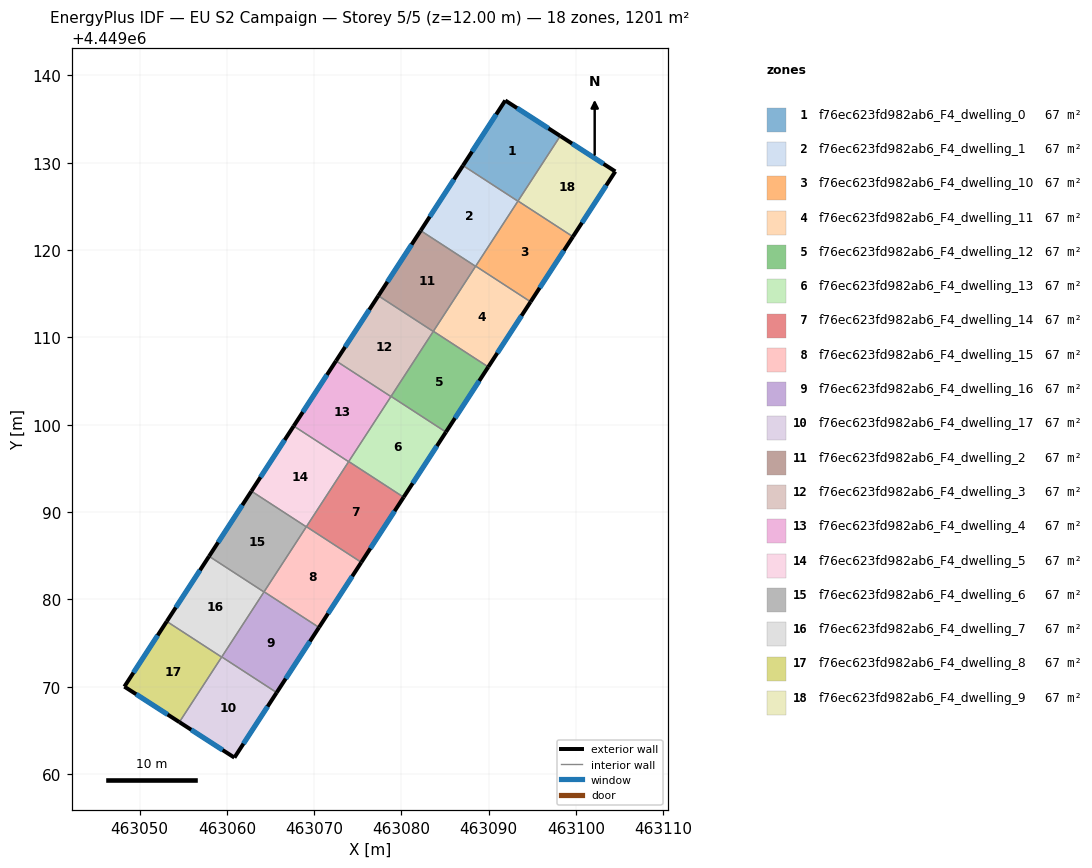
=== STOREY PLAN SPEC (per zone: floor XY polygon, exterior-wall plan segments, windows/doors) ===
zone 1: f76ec623fd982ab6_F4_dwelling_0  (66.7 m²)
  floor: (463098.19, 4449133.07) (463093.34, 4449125.60) (463087.05, 4449129.68) (463091.89, 4449137.13)
  exterior wall: (463091.89, 4449137.13) – (463087.05, 4449129.68)  [8.9 m]
    window: (463090.85, 4449135.54) – (463088.09, 4449131.28)  [8.7 m²]
  exterior wall: (463098.19, 4449133.07) – (463091.89, 4449137.13)  [7.5 m]
    window: (463096.84, 4449133.94) – (463093.24, 4449136.26)  [7.3 m²]
  interior walls: 3
zone 2: f76ec623fd982ab6_F4_dwelling_1  (66.7 m²)
  floor: (463093.34, 4449125.60) (463088.49, 4449118.14) (463082.20, 4449122.22) (463087.05, 4449129.68)
  exterior wall: (463087.05, 4449129.68) – (463082.20, 4449122.22)  [8.9 m]
    window: (463086.01, 4449128.09) – (463083.24, 4449123.82)  [8.7 m²]
  interior walls: 4
zone 3: f76ec623fd982ab6_F4_dwelling_10  (66.7 m²)
  floor: (463099.64, 4449121.53) (463094.79, 4449114.07) (463088.50, 4449118.16) (463093.35, 4449125.62)
  exterior wall: (463094.79, 4449114.07) – (463099.64, 4449121.53)  [8.9 m]
    window: (463095.83, 4449115.67) – (463098.60, 4449119.94)  [8.7 m²]
  interior walls: 4
zone 4: f76ec623fd982ab6_F4_dwelling_11  (66.7 m²)
  floor: (463094.79, 4449114.07) (463089.94, 4449106.62) (463083.66, 4449110.70) (463088.50, 4449118.16)
  exterior wall: (463089.94, 4449106.62) – (463094.79, 4449114.07)  [8.9 m]
    window: (463090.98, 4449108.21) – (463093.75, 4449112.48)  [8.7 m²]
  interior walls: 4
zone 5: f76ec623fd982ab6_F4_dwelling_12  (66.7 m²)
  floor: (463089.94, 4449106.62) (463085.10, 4449099.16) (463078.81, 4449103.24) (463083.66, 4449110.70)
  exterior wall: (463085.10, 4449099.16) – (463089.94, 4449106.62)  [8.9 m]
    window: (463086.13, 4449100.75) – (463088.90, 4449105.02)  [8.7 m²]
  interior walls: 4
zone 6: f76ec623fd982ab6_F4_dwelling_13  (66.7 m²)
  floor: (463085.10, 4449099.16) (463080.25, 4449091.70) (463073.96, 4449095.78) (463078.81, 4449103.24)
  exterior wall: (463080.25, 4449091.70) – (463085.10, 4449099.16)  [8.9 m]
    window: (463081.29, 4449093.30) – (463084.06, 4449097.56)  [8.7 m²]
  interior walls: 4
zone 7: f76ec623fd982ab6_F4_dwelling_14  (66.7 m²)
  floor: (463080.25, 4449091.70) (463075.40, 4449084.24) (463069.11, 4449088.33) (463073.96, 4449095.78)
  exterior wall: (463075.40, 4449084.24) – (463080.25, 4449091.70)  [8.9 m]
    window: (463076.44, 4449085.84) – (463079.21, 4449090.10)  [8.7 m²]
  interior walls: 4
zone 8: f76ec623fd982ab6_F4_dwelling_15  (66.7 m²)
  floor: (463075.40, 4449084.24) (463070.56, 4449076.78) (463064.27, 4449080.87) (463069.11, 4449088.33)
  exterior wall: (463070.56, 4449076.78) – (463075.40, 4449084.24)  [8.9 m]
    window: (463071.59, 4449078.38) – (463074.36, 4449082.64)  [8.7 m²]
  interior walls: 4
zone 9: f76ec623fd982ab6_F4_dwelling_16  (66.7 m²)
  floor: (463070.56, 4449076.78) (463065.71, 4449069.32) (463059.42, 4449073.41) (463064.27, 4449080.87)
  exterior wall: (463065.71, 4449069.32) – (463070.56, 4449076.78)  [8.9 m]
    window: (463066.75, 4449070.92) – (463069.52, 4449075.18)  [8.7 m²]
  interior walls: 4
zone 10: f76ec623fd982ab6_F4_dwelling_17  (66.7 m²)
  floor: (463065.71, 4449069.32) (463060.87, 4449061.87) (463054.57, 4449065.94) (463059.42, 4449073.41)
  exterior wall: (463060.87, 4449061.87) – (463065.71, 4449069.32)  [8.9 m]
    window: (463061.91, 4449063.47) – (463064.67, 4449067.73)  [8.7 m²]
  exterior wall: (463054.57, 4449065.94) – (463060.87, 4449061.87)  [7.5 m]
    window: (463055.92, 4449065.07) – (463059.52, 4449062.74)  [7.4 m²]
  interior walls: 3
zone 11: f76ec623fd982ab6_F4_dwelling_2  (66.7 m²)
  floor: (463088.49, 4449118.14) (463083.64, 4449110.68) (463077.35, 4449114.77) (463082.20, 4449122.22)
  exterior wall: (463082.20, 4449122.22) – (463077.35, 4449114.77)  [8.9 m]
    window: (463081.16, 4449120.63) – (463078.39, 4449116.36)  [8.7 m²]
  interior walls: 4
zone 12: f76ec623fd982ab6_F4_dwelling_3  (66.7 m²)
  floor: (463083.64, 4449110.68) (463078.79, 4449103.22) (463072.51, 4449107.31) (463077.35, 4449114.77)
  exterior wall: (463077.35, 4449114.77) – (463072.51, 4449107.31)  [8.9 m]
    window: (463076.32, 4449113.17) – (463073.55, 4449108.91)  [8.7 m²]
  interior walls: 4
zone 13: f76ec623fd982ab6_F4_dwelling_4  (66.7 m²)
  floor: (463078.79, 4449103.22) (463073.95, 4449095.76) (463067.66, 4449099.85) (463072.51, 4449107.31)
  exterior wall: (463072.51, 4449107.31) – (463067.66, 4449099.85)  [8.9 m]
    window: (463071.47, 4449105.71) – (463068.70, 4449101.45)  [8.7 m²]
  interior walls: 4
zone 14: f76ec623fd982ab6_F4_dwelling_5  (66.7 m²)
  floor: (463073.95, 4449095.76) (463069.10, 4449088.30) (463062.82, 4449092.39) (463067.66, 4449099.85)
  exterior wall: (463067.66, 4449099.85) – (463062.82, 4449092.39)  [8.9 m]
    window: (463066.62, 4449098.25) – (463063.85, 4449093.99)  [8.7 m²]
  interior walls: 4
zone 15: f76ec623fd982ab6_F4_dwelling_6  (66.7 m²)
  floor: (463069.10, 4449088.30) (463064.26, 4449080.85) (463057.97, 4449084.93) (463062.82, 4449092.39)
  exterior wall: (463062.82, 4449092.39) – (463057.97, 4449084.93)  [8.9 m]
    window: (463061.78, 4449090.79) – (463059.01, 4449086.53)  [8.7 m²]
  interior walls: 4
zone 16: f76ec623fd982ab6_F4_dwelling_7  (66.7 m²)
  floor: (463064.26, 4449080.85) (463059.41, 4449073.39) (463053.12, 4449077.47) (463057.97, 4449084.93)
  exterior wall: (463057.97, 4449084.93) – (463053.12, 4449077.47)  [8.9 m]
    window: (463056.93, 4449083.33) – (463054.16, 4449079.07)  [8.7 m²]
  interior walls: 4
zone 17: f76ec623fd982ab6_F4_dwelling_8  (66.7 m²)
  floor: (463059.41, 4449073.39) (463054.57, 4449065.94) (463048.27, 4449070.00) (463053.12, 4449077.47)
  exterior wall: (463048.27, 4449070.00) – (463054.57, 4449065.94)  [7.5 m]
    window: (463049.62, 4449069.13) – (463053.22, 4449066.81)  [7.3 m²]
  exterior wall: (463053.12, 4449077.47) – (463048.27, 4449070.00)  [8.9 m]
    window: (463052.08, 4449075.87) – (463049.31, 4449071.60)  [8.7 m²]
  interior walls: 2
zone 18: f76ec623fd982ab6_F4_dwelling_9  (66.7 m²)
  floor: (463104.49, 4449129.00) (463099.64, 4449121.53) (463093.35, 4449125.62) (463098.19, 4449133.07)
  exterior wall: (463104.49, 4449129.00) – (463098.19, 4449133.07)  [7.5 m]
    window: (463103.14, 4449129.87) – (463099.54, 4449132.20)  [7.4 m²]
  exterior wall: (463099.64, 4449121.53) – (463104.49, 4449129.00)  [8.9 m]
    window: (463100.68, 4449123.13) – (463103.45, 4449127.40)  [8.7 m²]
  interior walls: 2

=== DERIVED (storey summary) ===
Building: EU S2 Campaign
Storey: 5 of 5  (floor level z = 12.00 m)
Storey gross floor area: 1200.6 m²
Zones on this storey: 18
  - f76ec623fd982ab6_F4_dwelling_0: floor 66.7 m²; exterior wall 16.4 m (49.1 m²); 2 window(s) 16.1 m²; WWR 32.7%
  - f76ec623fd982ab6_F4_dwelling_1: floor 66.7 m²; exterior wall 8.9 m (26.7 m²); 1 window(s) 8.7 m²; WWR 32.7%
  - f76ec623fd982ab6_F4_dwelling_10: floor 66.7 m²; exterior wall 8.9 m (26.7 m²); 1 window(s) 8.7 m²; WWR 32.7%
  - f76ec623fd982ab6_F4_dwelling_11: floor 66.7 m²; exterior wall 8.9 m (26.7 m²); 1 window(s) 8.7 m²; WWR 32.7%
  - f76ec623fd982ab6_F4_dwelling_12: floor 66.7 m²; exterior wall 8.9 m (26.7 m²); 1 window(s) 8.7 m²; WWR 32.7%
  - f76ec623fd982ab6_F4_dwelling_13: floor 66.7 m²; exterior wall 8.9 m (26.7 m²); 1 window(s) 8.7 m²; WWR 32.7%
  - f76ec623fd982ab6_F4_dwelling_14: floor 66.7 m²; exterior wall 8.9 m (26.7 m²); 1 window(s) 8.7 m²; WWR 32.7%
  - f76ec623fd982ab6_F4_dwelling_15: floor 66.7 m²; exterior wall 8.9 m (26.7 m²); 1 window(s) 8.7 m²; WWR 32.7%
  - f76ec623fd982ab6_F4_dwelling_16: floor 66.7 m²; exterior wall 8.9 m (26.7 m²); 1 window(s) 8.7 m²; WWR 32.7%
  - f76ec623fd982ab6_F4_dwelling_17: floor 66.7 m²; exterior wall 16.4 m (49.1 m²); 2 window(s) 16.1 m²; WWR 32.7%
  - f76ec623fd982ab6_F4_dwelling_2: floor 66.7 m²; exterior wall 8.9 m (26.7 m²); 1 window(s) 8.7 m²; WWR 32.7%
  - f76ec623fd982ab6_F4_dwelling_3: floor 66.7 m²; exterior wall 8.9 m (26.7 m²); 1 window(s) 8.7 m²; WWR 32.7%
  - f76ec623fd982ab6_F4_dwelling_4: floor 66.7 m²; exterior wall 8.9 m (26.7 m²); 1 window(s) 8.7 m²; WWR 32.7%
  - f76ec623fd982ab6_F4_dwelling_5: floor 66.7 m²; exterior wall 8.9 m (26.7 m²); 1 window(s) 8.7 m²; WWR 32.7%
  - f76ec623fd982ab6_F4_dwelling_6: floor 66.7 m²; exterior wall 8.9 m (26.7 m²); 1 window(s) 8.7 m²; WWR 32.7%
  - f76ec623fd982ab6_F4_dwelling_7: floor 66.7 m²; exterior wall 8.9 m (26.7 m²); 1 window(s) 8.7 m²; WWR 32.7%
  - f76ec623fd982ab6_F4_dwelling_8: floor 66.7 m²; exterior wall 16.4 m (49.2 m²); 2 window(s) 16.1 m²; WWR 32.7%
  - f76ec623fd982ab6_F4_dwelling_9: floor 66.7 m²; exterior wall 16.4 m (49.2 m²); 2 window(s) 16.1 m²; WWR 32.7%
Zone adjacency (shared interzone walls):
  - f76ec623fd982ab6_F4_dwelling_0 ↔ f76ec623fd982ab6_F4_dwelling_1
  - f76ec623fd982ab6_F4_dwelling_0 ↔ f76ec623fd982ab6_F4_dwelling_10
  - f76ec623fd982ab6_F4_dwelling_0 ↔ f76ec623fd982ab6_F4_dwelling_9
  - f76ec623fd982ab6_F4_dwelling_1 ↔ f76ec623fd982ab6_F4_dwelling_10
  - f76ec623fd982ab6_F4_dwelling_1 ↔ f76ec623fd982ab6_F4_dwelling_11
  - f76ec623fd982ab6_F4_dwelling_1 ↔ f76ec623fd982ab6_F4_dwelling_2
  - f76ec623fd982ab6_F4_dwelling_10 ↔ f76ec623fd982ab6_F4_dwelling_11
  - f76ec623fd982ab6_F4_dwelling_10 ↔ f76ec623fd982ab6_F4_dwelling_9
  - f76ec623fd982ab6_F4_dwelling_11 ↔ f76ec623fd982ab6_F4_dwelling_12
  - f76ec623fd982ab6_F4_dwelling_11 ↔ f76ec623fd982ab6_F4_dwelling_2
  - f76ec623fd982ab6_F4_dwelling_12 ↔ f76ec623fd982ab6_F4_dwelling_13
  - f76ec623fd982ab6_F4_dwelling_12 ↔ f76ec623fd982ab6_F4_dwelling_2
  - f76ec623fd982ab6_F4_dwelling_12 ↔ f76ec623fd982ab6_F4_dwelling_3
  - f76ec623fd982ab6_F4_dwelling_13 ↔ f76ec623fd982ab6_F4_dwelling_14
  - f76ec623fd982ab6_F4_dwelling_13 ↔ f76ec623fd982ab6_F4_dwelling_3
  - f76ec623fd982ab6_F4_dwelling_13 ↔ f76ec623fd982ab6_F4_dwelling_4
  - f76ec623fd982ab6_F4_dwelling_14 ↔ f76ec623fd982ab6_F4_dwelling_15
  - f76ec623fd982ab6_F4_dwelling_14 ↔ f76ec623fd982ab6_F4_dwelling_4
  - f76ec623fd982ab6_F4_dwelling_14 ↔ f76ec623fd982ab6_F4_dwelling_5
  - f76ec623fd982ab6_F4_dwelling_15 ↔ f76ec623fd982ab6_F4_dwelling_16
  - f76ec623fd982ab6_F4_dwelling_15 ↔ f76ec623fd982ab6_F4_dwelling_5
  - f76ec623fd982ab6_F4_dwelling_15 ↔ f76ec623fd982ab6_F4_dwelling_6
  - f76ec623fd982ab6_F4_dwelling_16 ↔ f76ec623fd982ab6_F4_dwelling_17
  - f76ec623fd982ab6_F4_dwelling_16 ↔ f76ec623fd982ab6_F4_dwelling_6
  - f76ec623fd982ab6_F4_dwelling_16 ↔ f76ec623fd982ab6_F4_dwelling_7
  - f76ec623fd982ab6_F4_dwelling_17 ↔ f76ec623fd982ab6_F4_dwelling_7
  - f76ec623fd982ab6_F4_dwelling_17 ↔ f76ec623fd982ab6_F4_dwelling_8
  - f76ec623fd982ab6_F4_dwelling_2 ↔ f76ec623fd982ab6_F4_dwelling_3
  - f76ec623fd982ab6_F4_dwelling_3 ↔ f76ec623fd982ab6_F4_dwelling_4
  - f76ec623fd982ab6_F4_dwelling_4 ↔ f76ec623fd982ab6_F4_dwelling_5
  - f76ec623fd982ab6_F4_dwelling_5 ↔ f76ec623fd982ab6_F4_dwelling_6
  - f76ec623fd982ab6_F4_dwelling_6 ↔ f76ec623fd982ab6_F4_dwelling_7
  - f76ec623fd982ab6_F4_dwelling_7 ↔ f76ec623fd982ab6_F4_dwelling_8